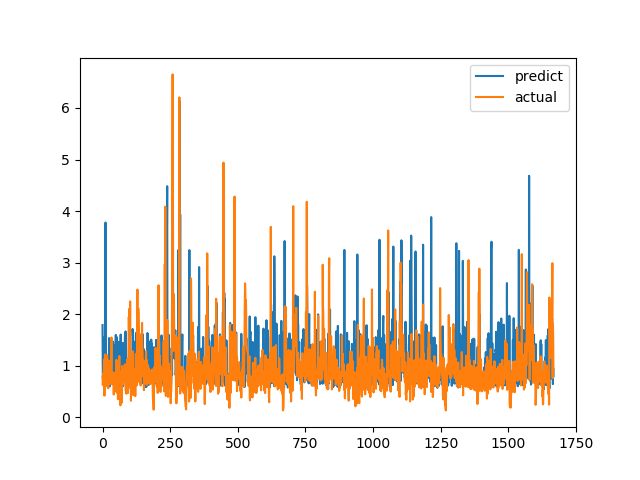

Data behind this chart, as committed beside it:
predict, actual
1.788, 0.7893
0.7697, 0.6238
0.7099, 0.6915
0.74, 0.8558
1.544, 0.7094
0.8255, 1.015
0.763, 1.116
0.7552, 0.4183
0.6411, 1.002
0.6423, 1.219
0.9197, 1.143
3.778, 0.6528
0.7416, 0.6747
0.7137, 0.601
0.8872, 0.6695
0.6574, 0.6538
0.7097, 0.7814
0.8983, 1.206
0.8414, 0.8469
0.6232, 0.8286
0.7225, 0.6482
0.6776, 0.5624
0.7637, 0.7183
0.6483, 1.1
1.536, 0.9542
0.8589, 0.729
0.5969, 0.6694
0.7402, 0.8631
1.081, 0.6465
0.6971, 0.8223
0.8022, 0.9236
0.6644, 0.8301
0.9501, 1.067
0.7826, 1.546
1.212, 0.6827
0.6865, 0.6386
0.6609, 0.6464
0.6996, 0.6881
0.683, 0.7274
1.467, 0.65
0.8427, 0.8694
0.7066, 0.4409
0.7631, 0.4519
0.7299, 0.7575
0.7006, 0.4952
1.4, 0.6851
0.6149, 0.7244
0.7192, 0.8654
0.6438, 0.74
1.597, 0.8071
0.8301, 0.8204
0.7155, 1.114
0.863, 1.109
1.553, 0.4751
0.9682, 1.039
0.6801, 0.9458
0.9602, 0.7878
1.462, 0.3505
0.6513, 0.9368
0.8063, 0.9868
... 1,608 more rows
